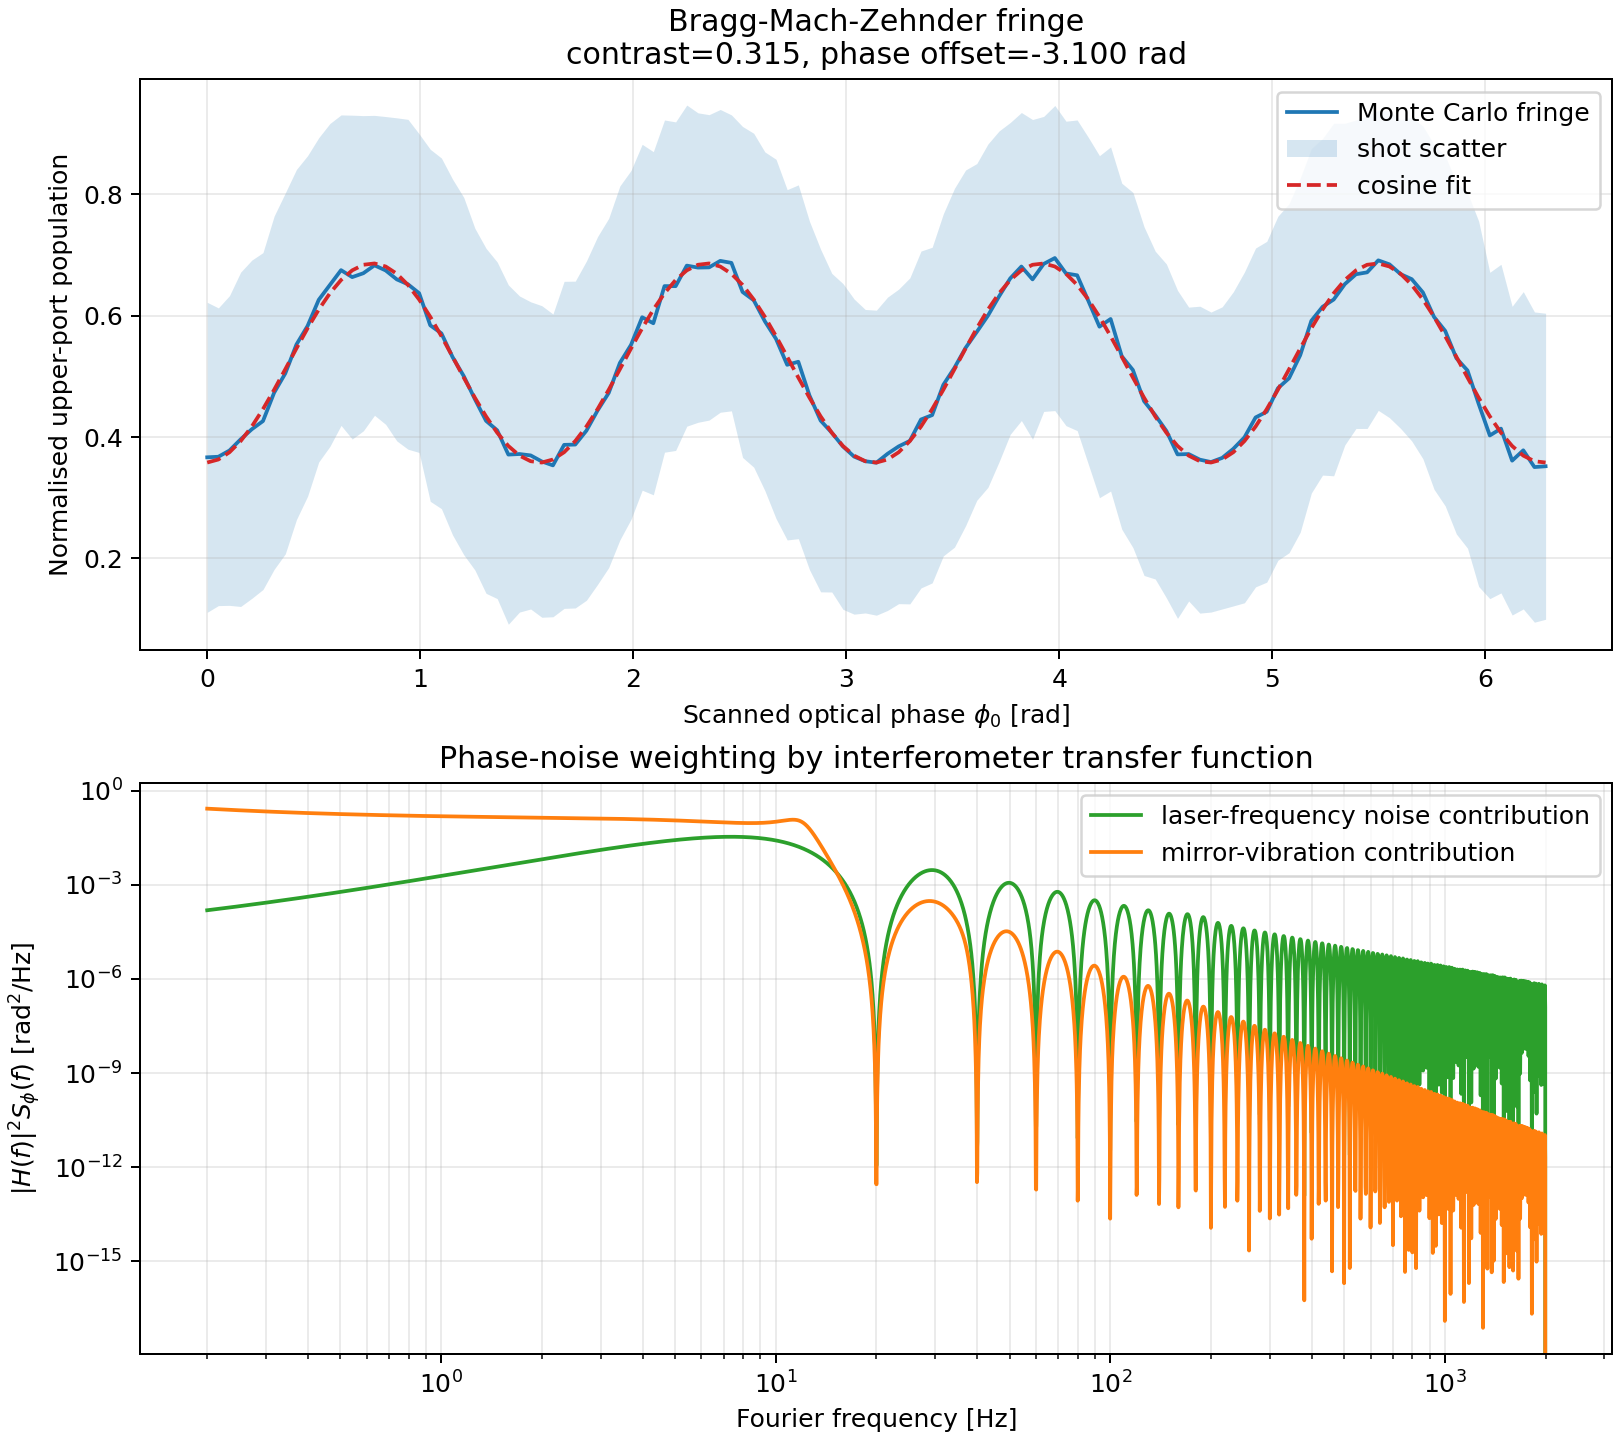

Data behind this chart, as committed beside it:
scan_phase_rad, port_b_abs_mean, port_b_abs_std, port_b_norm_mean, port_b_norm_std, loss_mean
0.000000000000000000e+00, 3.276939640662627218e-01, 2.283261968118228680e-01, 3.666075191907666730e-01, 2.554398608407659754e-01, 1.061450000000000726e-01
5.235987755982988295e-02, 3.285217064724881841e-01, 2.192629770525814370e-01, 3.675335557472836356e-01, 2.453003865868417788e-01, 1.061450000000000726e-01
1.047197551196597659e-01, 3.377578406677397282e-01, 2.281429807002432752e-01, 3.778664779720868894e-01, 2.552348878735850035e-01, 1.061450000000000726e-01
1.570796326794896558e-01, 3.542095202775673024e-01, 2.462447149120630951e-01, 3.962717893590877449e-01, 2.754861973273776132e-01, 1.061450000000000726e-01
2.094395102393195318e-01, 3.690771513991240038e-01, 2.491356047615251312e-01, 4.129049469982536413e-01, 2.787203794368495746e-01, 1.061450000000000726e-01
2.617993877991494078e-01, 3.810889466000947912e-01, 2.481341381828924553e-01, 4.263431390998482784e-01, 2.775999890171140239e-01, 1.061450000000000726e-01
3.141592653589793116e-01, 4.228428092289115425e-01, 2.602072530099128200e-01, 4.730552597780530166e-01, 2.911067824310574204e-01, 1.061450000000000726e-01
3.665191429188091599e-01, 4.512559675415370730e-01, 2.658293509216332895e-01, 5.048424717001493978e-01, 2.973965027008108608e-01, 1.061450000000001143e-01
4.188790204786390636e-01, 4.938210937218238117e-01, 2.578976880576819286e-01, 5.524621932212985254e-01, 2.885229573674499282e-01, 1.061450000000000587e-01
4.712388980384689674e-01, 5.212261427705638939e-01, 2.508573273439966278e-01, 5.831215832216231076e-01, 2.806465560342523147e-01, 1.061450000000000865e-01
5.235987755982988157e-01, 5.596949345916096830e-01, 2.388224719898806581e-01, 6.261585319672762218e-01, 2.671825653935824829e-01, 1.061450000000000587e-01
5.759586531581286639e-01, 5.815870266446504511e-01, 2.378205127185721302e-01, 6.506503030633049578e-01, 2.660616237740708878e-01, 1.061450000000000587e-01
6.283185307179586232e-01, 6.033936618832245191e-01, 2.286777204005107367e-01, 6.750464693750379830e-01, 2.558331277450041630e-01, 1.061450000000000726e-01
6.806784082777884715e-01, 5.931449400475651279e-01, 2.385508430798193302e-01, 6.635807150461373594e-01, 2.668786806359189634e-01, 1.061450000000000587e-01
7.330382858376183197e-01, 5.988802293907961038e-01, 2.321790212435503042e-01, 6.699970681942777340e-01, 2.597502069614762155e-01, 1.061450000000000726e-01
7.853981633974482790e-01, 6.105089053467568361e-01, 2.209076879300551077e-01, 6.830066457610650676e-01, 2.471404063635098958e-01, 1.061450000000000587e-01
8.377580409572781273e-01, 6.029650974083932136e-01, 2.267097252647818362e-01, 6.745670130036676149e-01, 2.536314338061339546e-01, 1.061450000000000726e-01
8.901179185171079755e-01, 5.897899791874487985e-01, 2.379838747211460714e-01, 6.598273536395151684e-01, 2.662443849630489190e-01, 1.061450000000000726e-01
9.424777960769379348e-01, 5.825805025168823148e-01, 2.429566825982674982e-01, 6.517617538827690238e-01, 2.718077122108927268e-01, 1.061450000000000726e-01
9.948376736367677831e-01, 5.694917828179327790e-01, 2.346269964107859651e-01, 6.371187528379129716e-01, 2.624888784095697480e-01, 1.061450000000000726e-01
1.047197551196597631e+00, 5.221332601984828292e-01, 2.592890486255340909e-01, 5.841364205586844216e-01, 2.900795415649451980e-01, 1.061450000000000865e-01
1.099557428756427591e+00, 5.102928283678802579e-01, 2.582550538364937753e-01, 5.708899411737702323e-01, 2.889227602200511447e-01, 1.061450000000000865e-01
1.151917306316257328e+00, 4.753338503339232246e-01, 2.620649450226515409e-01, 5.317795954980654161e-01, 2.931850747857892014e-01, 1.061450000000000726e-01
1.204277183876087287e+00, 4.474270244325840862e-01, 2.632101604740058054e-01, 5.005588428017789804e-01, 2.944662842116516077e-01, 1.061450000000000726e-01
1.256637061435917246e+00, 4.133756665252713569e-01, 2.517121234121159623e-01, 4.624638968571763153e-01, 2.816028588665007160e-01, 1.061450000000000726e-01
1.308996938995746984e+00, 3.814705855516715705e-01, 2.541296160026365047e-01, 4.267700975568426425e-01, 2.843074279414855021e-01, 1.061450000000000865e-01
1.361356816555576943e+00, 3.674775674481302046e-01, 2.479202056543857169e-01, 4.111154129563858728e-01, 2.773606520681606291e-01, 1.061450000000001004e-01
1.413716694115406902e+00, 3.317136269052911035e-01, 2.499186965901938062e-01, 3.711045157271494199e-01, 2.795964631737740680e-01, 1.061450000000000726e-01
1.466076571675236639e+00, 3.325408981523343410e-01, 2.328105709898206921e-01, 3.720300251744795283e-01, 2.604567530414000909e-01, 1.061450000000000587e-01
1.518436449235066599e+00, 3.305137029576570851e-01, 2.262554291887972913e-01, 3.697621011882878950e-01, 2.531231902140697598e-01, 1.061450000000000726e-01
1.570796326794896558e+00, 3.215790932260614854e-01, 2.294729814431620274e-01, 3.597665093623255705e-01, 2.567228257862427809e-01, 1.061450000000000449e-01
1.623156204354726295e+00, 3.158061342603690758e-01, 2.229999897093019878e-01, 3.533080133359091657e-01, 2.494811683207030228e-01, 1.061450000000000726e-01
1.675516081914556255e+00, 3.460415719957650738e-01, 2.408844816751040674e-01, 3.871338997888528755e-01, 2.694894380801182154e-01, 1.061450000000000726e-01
1.727875959474386214e+00, 3.464858035909038625e-01, 2.407139926828112397e-01, 3.876308837461376888e-01, 2.692987035736347234e-01, 1.061450000000000726e-01
1.780235837034215951e+00, 3.669682902768835464e-01, 2.498393169561571314e-01, 4.105456592812968264e-01, 2.795076572331722242e-01, 1.061450000000000726e-01
1.832595714594045910e+00, 3.966301948041224268e-01, 2.561532397660977178e-01, 4.437299056380760720e-01, 2.865713563901279293e-01, 1.061450000000000726e-01
1.884955592153875870e+00, 4.225724648695346475e-01, 2.572410740876904800e-01, 4.727528121110635695e-01, 2.877883706951245291e-01, 1.061450000000000726e-01
1.937315469713705607e+00, 4.667097159822480856e-01, 2.607372976906353612e-01, 5.221313479056984841e-01, 2.916997697508381115e-01, 1.061450000000000726e-01
1.989675347273535566e+00, 4.933424090989012023e-01, 2.569354586369472782e-01, 5.519266649500212951e-01, 2.874464635057669137e-01, 1.061450000000000726e-01
2.042035224833365525e+00, 5.340191078083477150e-01, 2.547554449835153223e-01, 5.974337088323584677e-01, 2.850075739169276035e-01, 1.061450000000001004e-01
2.094395102393195263e+00, 5.251934777131086474e-01, 2.527411574977053710e-01, 5.875600379402797779e-01, 2.827540904259699950e-01, 1.061450000000000865e-01
2.146754979953025000e+00, 5.799133625115145962e-01, 2.446854885093371068e-01, 6.487778918409748963e-01, 2.737418132799359638e-01, 1.061450000000000726e-01
2.199114857512855181e+00, 5.798167113565290132e-01, 2.419989593423770013e-01, 6.486697633917459793e-01, 2.707362596197112614e-01, 1.061450000000000726e-01
2.251474735072684918e+00, 6.100847373184093980e-01, 2.365191142603743635e-01, 6.825321079128152668e-01, 2.646056846584450284e-01, 1.061450000000000726e-01
2.303834612632514656e+00, 6.072032885890378262e-01, 2.279155565386231652e-01, 6.793084880534741021e-01, 2.549804571643311535e-01, 1.061450000000000726e-01
2.356194490192344837e+00, 6.074973578174263089e-01, 2.249494128928265779e-01, 6.796374779102051233e-01, 2.516620848938884158e-01, 1.061450000000000726e-01
2.408554367752174574e+00, 6.170936279506222810e-01, 2.229913951179801068e-01, 6.903733021022674388e-01, 2.494715531243659190e-01, 1.061450000000000726e-01
2.460914245312004311e+00, 6.141372649244543069e-01, 2.179813063406147444e-01, 6.870658718969568923e-01, 2.438665178811046108e-01, 1.061450000000000726e-01
2.513274122871834493e+00, 5.712726649728951944e-01, 2.437494653618260398e-01, 6.391111141884256996e-01, 2.726946376781760883e-01, 1.061450000000000449e-01
2.565634000431664230e+00, 5.591018656980886181e-01, 2.459178915373073371e-01, 6.254950363292578475e-01, 2.751205637797040637e-01, 1.061450000000000726e-01
2.617993877991493967e+00, 5.281008887609827118e-01, 2.494584876425193221e-01, 5.908127031352765623e-01, 2.790816045583672245e-01, 1.061450000000000865e-01
2.670353755551324149e+00, 5.021607466686864862e-01, 2.645918073610862842e-01, 5.617921773315431855e-01, 2.960120012318400162e-01, 1.061450000000000865e-01
2.722713633111153886e+00, 4.639814608767630078e-01, 2.580185921176951780e-01, 5.190791133648778866e-01, 2.886582187465475124e-01, 1.061450000000000726e-01
2.775073510670983623e+00, 4.684416820526388636e-01, 2.605883922163597655e-01, 5.240689844019877919e-01, 2.915331817983451423e-01, 1.061450000000000587e-01
2.827433388230813804e+00, 4.187778218367264604e-01, 2.565487679961219181e-01, 4.685075564120875224e-01, 2.870138534730151125e-01, 1.061450000000001004e-01
2.879793265790643542e+00, 3.818140373573669644e-01, 2.522958862509214195e-01, 4.271543341563978080e-01, 2.822559433587343292e-01, 1.061450000000000726e-01
2.932153143350473279e+00, 3.639492021040713343e-01, 2.346623008333096061e-01, 4.071680553379142808e-01, 2.625283752211596267e-01, 1.061450000000000726e-01
2.984513020910303460e+00, 3.437256470489044591e-01, 2.399368051128251411e-01, 3.845429594832545650e-01, 2.684292252242535537e-01, 1.061450000000000726e-01
3.036872898470133197e+00, 3.287635276017833452e-01, 2.321220342673548653e-01, 3.678040930595939950e-01, 2.596864527997884142e-01, 1.061450000000000726e-01
3.089232776029962935e+00, 3.219462247212447892e-01, 2.235316769082781041e-01, 3.601772376070445092e-01, 2.500759932072630365e-01, 1.061450000000000587e-01
... 61 more rows
